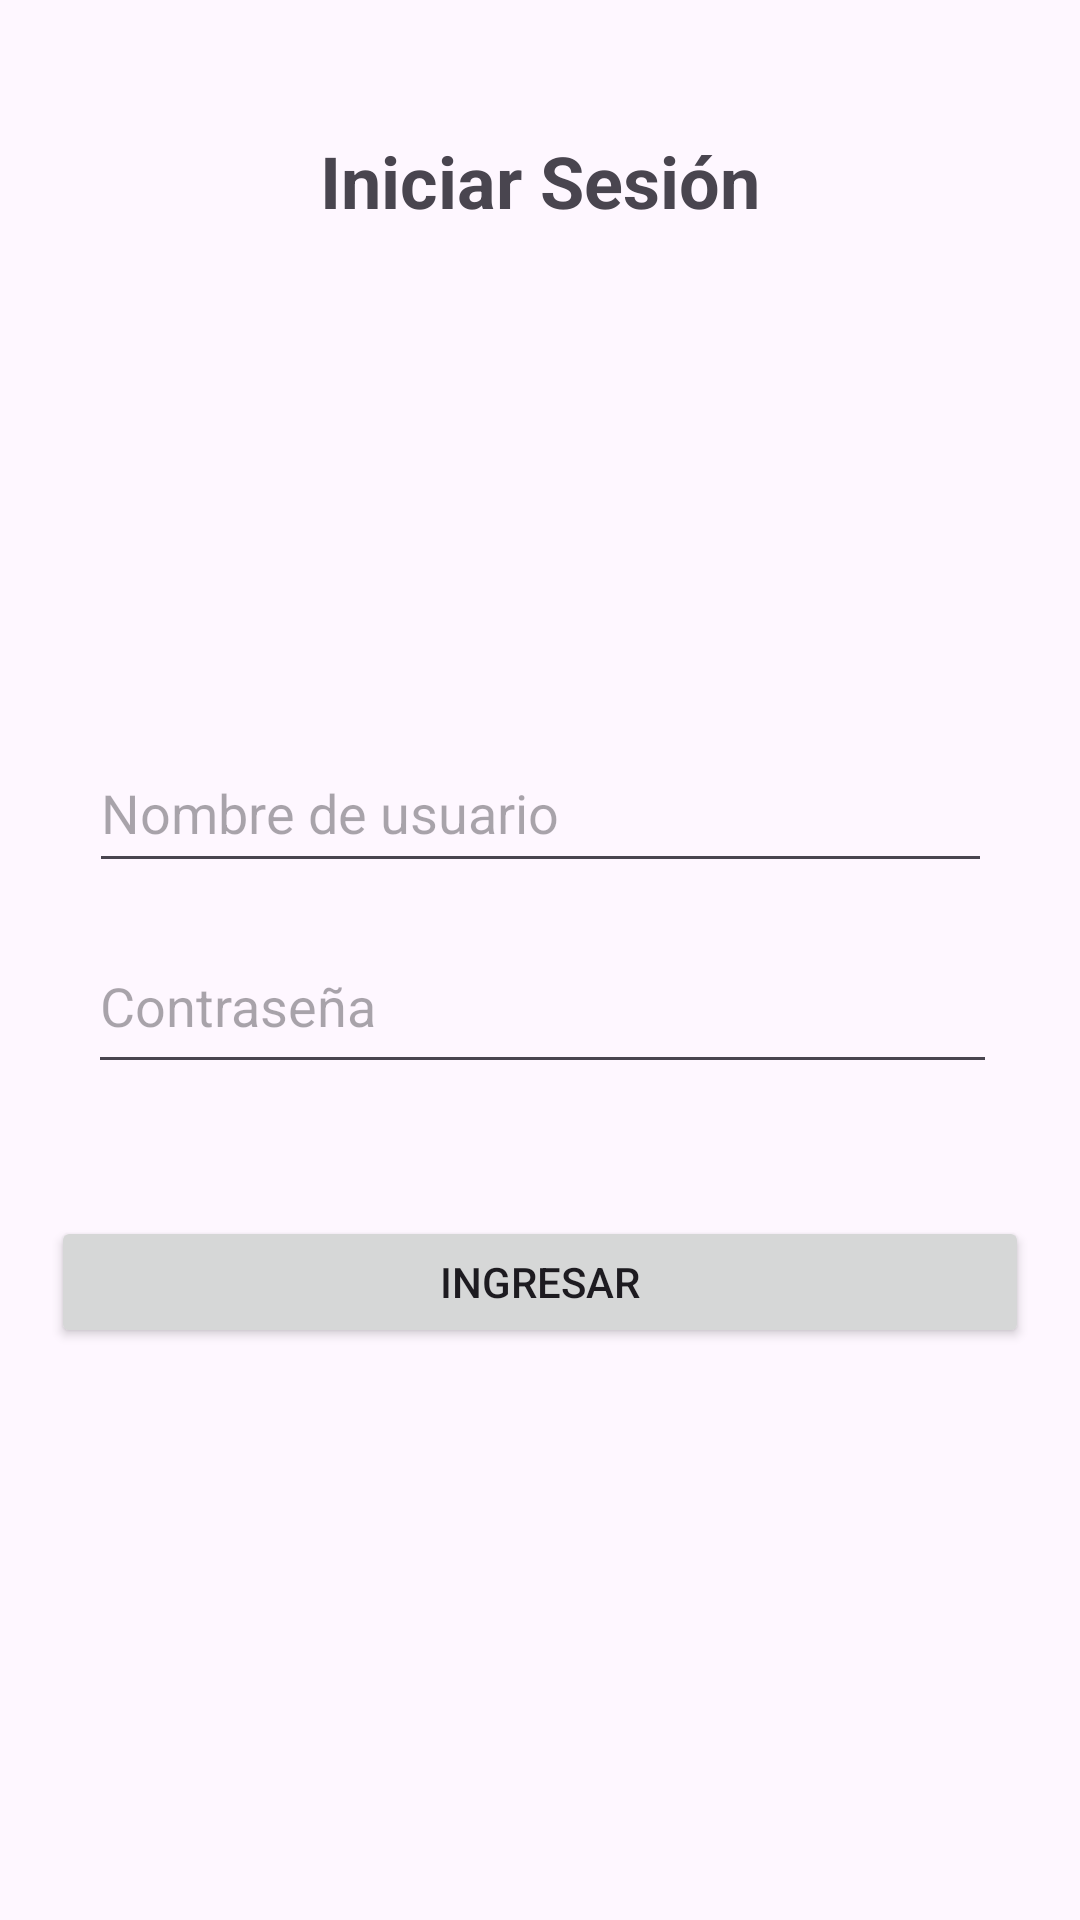

Produce the Android XML layout that renders to this screen, including the resource entries it uses.
<!-- AndroidManifest.xml: application theme Theme.PryPtracticasSpiners -->
<!-- res/layout/activity_login.xml -->
<?xml version="1.0" encoding="utf-8"?>
<androidx.constraintlayout.widget.ConstraintLayout xmlns:android="http://schemas.android.com/apk/res/android"
    xmlns:app="http://schemas.android.com/apk/res-auto"
    xmlns:tools="http://schemas.android.com/tools"
    android:id="@+id/main"
    android:layout_width="match_parent"
    android:layout_height="match_parent"
    tools:context=".vista.LoginActivity">

    <TextView
        android:id="@+id/txtTitulo"
        android:layout_width="wrap_content"
        android:layout_height="wrap_content"
        android:layout_marginTop="44dp"
        android:text="Iniciar Sesión"
        android:textSize="24sp"
        android:textStyle="bold"
        app:layout_constraintEnd_toEndOf="parent"
        app:layout_constraintStart_toStartOf="parent"
        app:layout_constraintTop_toTopOf="parent" />

    <EditText
        android:id="@+id/txtUsuario"
        android:layout_width="301dp"
        android:layout_height="50dp"
        android:layout_marginTop="168dp"
        android:hint="Nombre de usuario"
        android:inputType="text"
        app:layout_constraintEnd_toEndOf="@+id/imageView"
        app:layout_constraintStart_toStartOf="@+id/imageView"
        app:layout_constraintTop_toBottomOf="@+id/txtTitulo" />

    <Button
        android:id="@+id/btnLogin"
        android:layout_width="326dp"
        android:layout_height="44dp"
        android:layout_marginTop="44dp"
        android:text="Ingresar"
        app:layout_constraintEnd_toEndOf="@+id/txtClave"
        app:layout_constraintHorizontal_bias="0.538"
        app:layout_constraintStart_toStartOf="@+id/txtClave"
        app:layout_constraintTop_toBottomOf="@+id/txtClave" />

    <EditText
        android:id="@+id/txtClave"
        android:layout_width="303dp"
        android:layout_height="55dp"
        android:layout_marginTop="12dp"
        android:hint="Contraseña"
        android:inputType="textPassword"
        app:layout_constraintEnd_toEndOf="@+id/imageView"
        app:layout_constraintHorizontal_bias="0.497"
        app:layout_constraintStart_toStartOf="@+id/imageView"
        app:layout_constraintTop_toBottomOf="@+id/txtUsuario" />

    <ImageView
        android:id="@+id/imageView"
        android:layout_width="105dp"
        android:layout_height="119dp"
        android:layout_marginBottom="28dp"
        app:layout_constraintBottom_toTopOf="@+id/txtUsuario"
        app:layout_constraintEnd_toEndOf="@+id/txtTitulo"
        app:layout_constraintStart_toStartOf="@+id/txtTitulo"
        app:srcCompat="@drawable/mgnlog" />

</androidx.constraintlayout.widget.ConstraintLayout>
<!-- resources referenced by this layout -->
<resources>
  <style name="Theme.PryPtracticasSpiners" parent="Base.Theme.PryPtracticasSpiners" />
  <style name="Base.Theme.PryPtracticasSpiners" parent="Theme.Material3.DayNight.NoActionBar">
          
          
      </style>
</resources>
